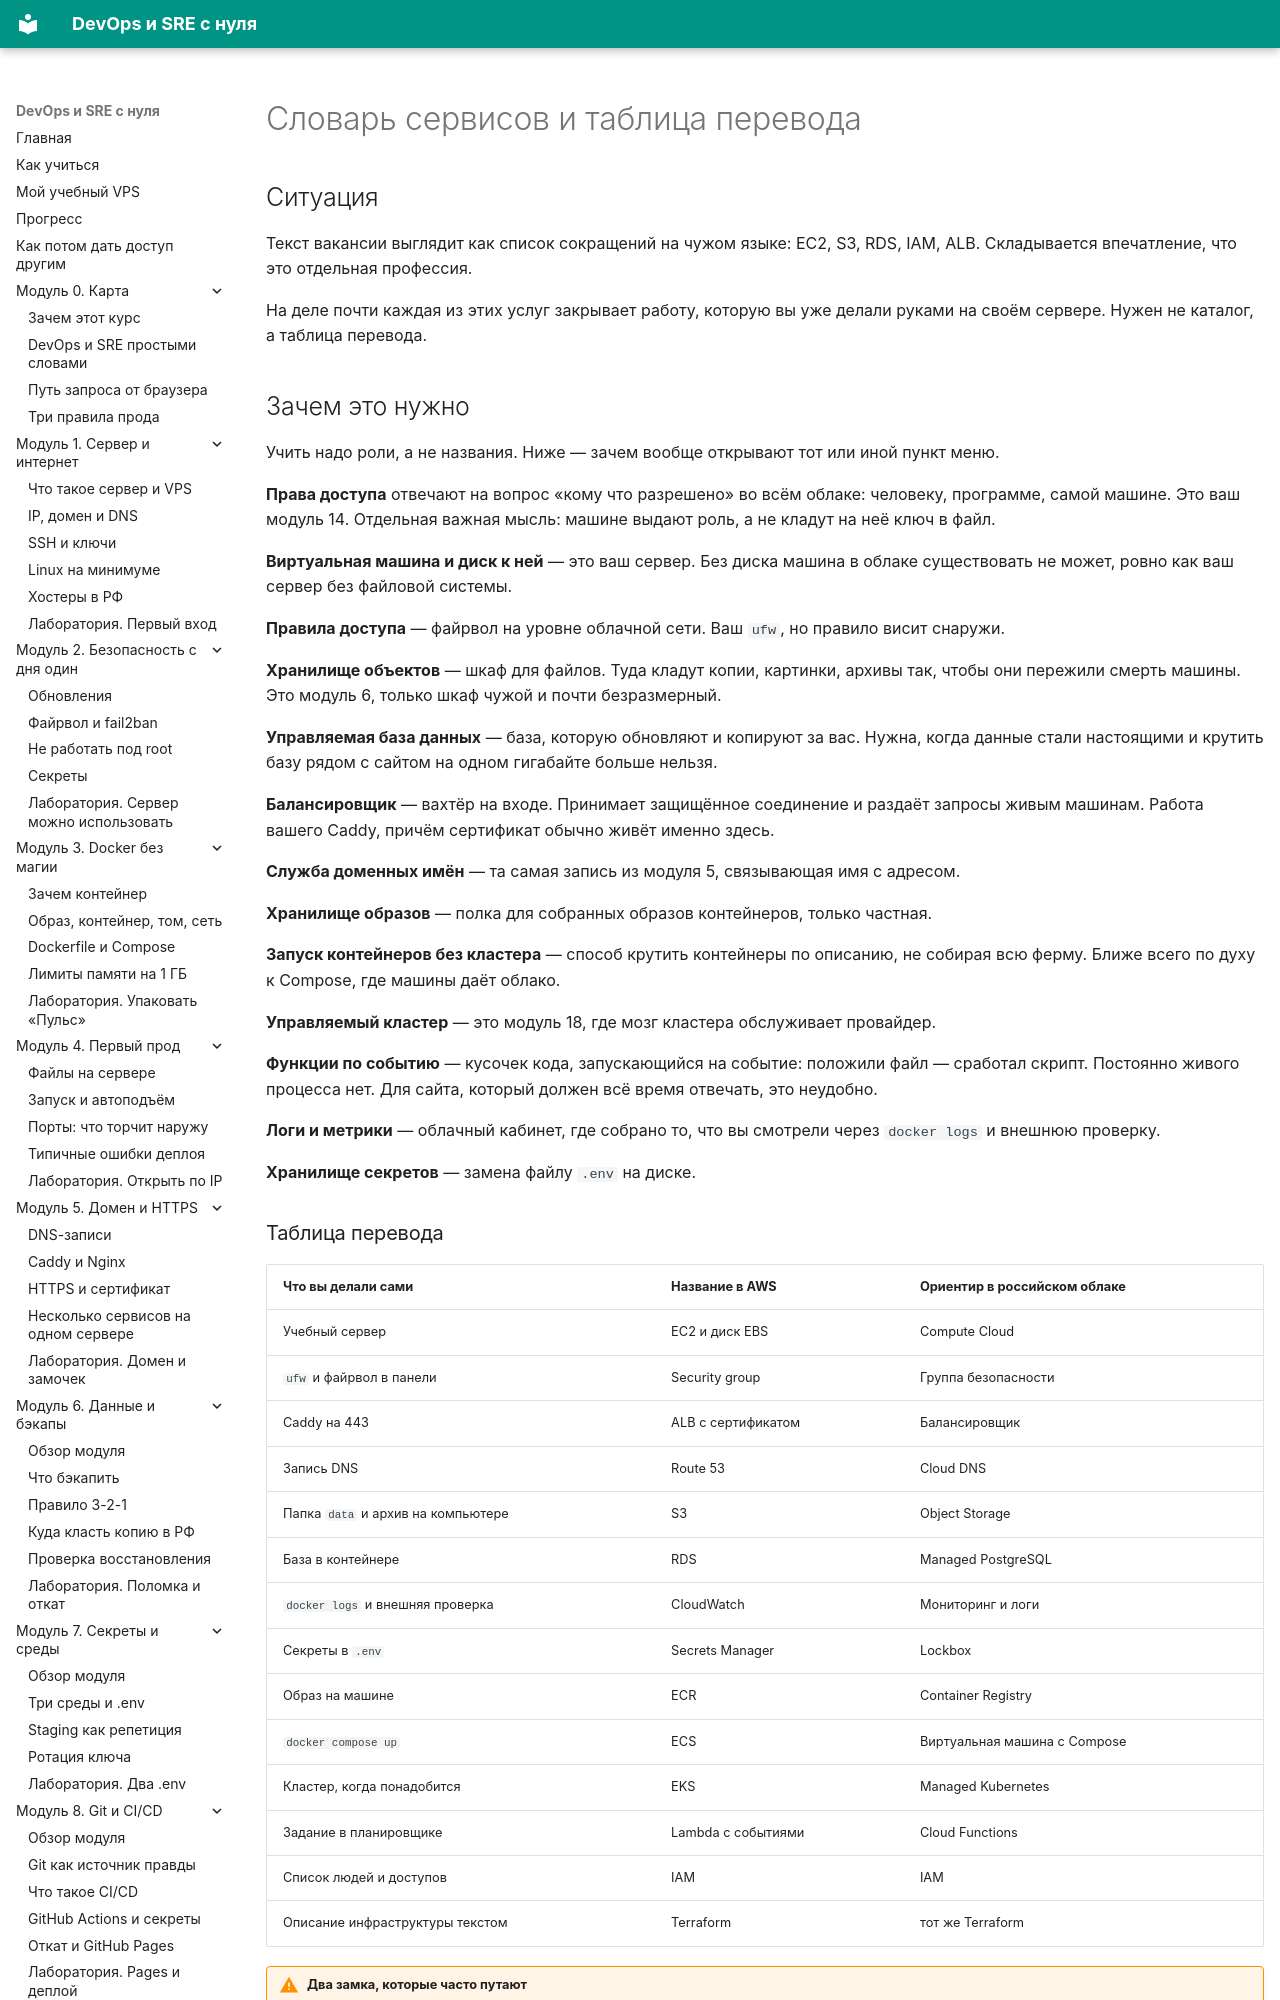

repository: automationmag/DevOPS_SRE_course · page: modules/m19/03-slovar-i-perevod/index.html · generator: mkdocs

# Словарь сервисов и таблица перевода

## Ситуация

Текст вакансии выглядит как список сокращений на чужом языке: EC2, S3, RDS, IAM, ALB. Складывается впечатление, что это отдельная профессия.

На деле почти каждая из этих услуг закрывает работу, которую вы уже делали руками на своём сервере. Нужен не каталог, а таблица перевода.

## Зачем это нужно

Учить надо роли, а не названия. Ниже — зачем вообще открывают тот или иной пункт меню.

**Права доступа** отвечают на вопрос «кому что разрешено» во всём облаке: человеку, программе, самой машине. Это ваш модуль 14. Отдельная важная мысль: машине выдают роль, а не кладут на неё ключ в файл.

**Виртуальная машина и диск к ней** — это ваш сервер. Без диска машина в облаке существовать не может, ровно как ваш сервер без файловой системы.

**Правила доступа** — файрвол на уровне облачной сети. Ваш `ufw`, но правило висит снаружи.

**Хранилище объектов** — шкаф для файлов. Туда кладут копии, картинки, архивы так, чтобы они пережили смерть машины. Это модуль 6, только шкаф чужой и почти безразмерный.

**Управляемая база данных** — база, которую обновляют и копируют за вас. Нужна, когда данные стали настоящими и крутить базу рядом с сайтом на одном гигабайте больше нельзя.

**Балансировщик** — вахтёр на входе. Принимает защищённое соединение и раздаёт запросы живым машинам. Работа вашего Caddy, причём сертификат обычно живёт именно здесь.

**Служба доменных имён** — та самая запись из модуля 5, связывающая имя с адресом.

**Хранилище образов** — полка для собранных образов контейнеров, только частная.

**Запуск контейнеров без кластера** — способ крутить контейнеры по описанию, не собирая всю ферму. Ближе всего по духу к Compose, где машины даёт облако.

**Управляемый кластер** — это модуль 18, где мозг кластера обслуживает провайдер.

**Функции по событию** — кусочек кода, запускающийся на событие: положили файл — сработал скрипт. Постоянно живого процесса нет. Для сайта, который должен всё время отвечать, это неудобно.

**Логи и метрики** — облачный кабинет, где собрано то, что вы смотрели через `docker logs` и внешнюю проверку.

**Хранилище секретов** — замена файлу `.env` на диске.
